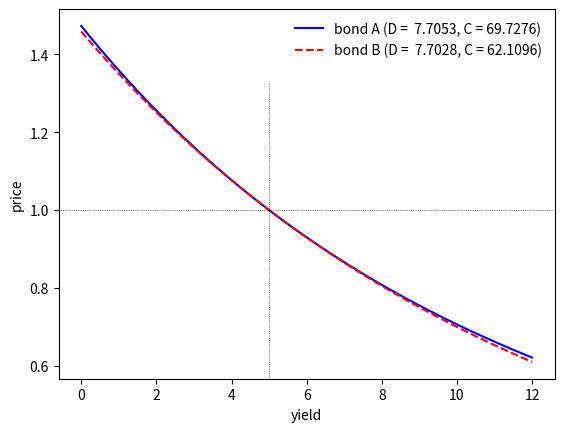

Reproduce this figure in Python.
import numpy as np
import numpy.polynomial.polynomial as pol
import matplotlib.pyplot as plt


def Bond_Price(Yield, Maturity, CouponRate, FaceValue):
    Coupon = 0.01 * CouponRate * FaceValue
    CF = np.hstack((0.0, np.tile(Coupon, int(Maturity) - 1), FaceValue + Coupon))
    return pol.polyval(1.0 / (1.0 + 0.01 * Yield), CF)


def Bond_Duration(Yield, Maturity, CouponRate, FaceValue):
    Price = Bond_Price(Yield, Maturity, CouponRate, FaceValue)
    Coupon = 0.01 * CouponRate * FaceValue
    CF = np.hstack((np.tile(Coupon, int(Maturity) - 1), Coupon + FaceValue))
    Coef = np.linspace(1, Maturity, Maturity) * CF
    return pol.polyval(1.0 / (1.0 + 0.01 * Yield), np.r_[0.0, Coef]) / Price


def Bond_Convexity(Yield, Maturity, CouponRate, FaceValue):
    Price = Bond_Price(Yield, Maturity, CouponRate, FaceValue)
    Duration = Bond_Duration(Yield, Maturity, CouponRate, FaceValue)
    Coupon = 0.01 * CouponRate * FaceValue
    CF = np.hstack((np.tile(Coupon, int(Maturity) - 1), Coupon + FaceValue))
    Coef = (np.linspace(1, Maturity, Maturity) - Duration)**2 * CF
    Dispersion = pol.polyval(1.0 / (1.0 + 0.01 * Yield), np.r_[0.0, Coef]) \
                 / Price
    return (Dispersion + (1.0 + Duration) * Duration) / (1.0 + 0.01 * Yield)**2


P_A = Bond_Price(5, 10, 7, 100)
P_B = Bond_Price(5, 8, 0.9, 100)
D_A = Bond_Duration(5, 10, 7, 100)
D_B = Bond_Duration(5, 8, 0.9, 100)
C_A = Bond_Convexity(5, 10, 7, 100)
C_B = Bond_Convexity(5, 8, 0.9, 100)
V_Yield = np.linspace(0, 12, 41)
V_Price_A = np.array([Bond_Price(Yield, 10, 7, 100) for Yield in V_Yield])
V_Price_B = np.array([Bond_Price(Yield, 8, 0.9, 100) for Yield in V_Yield])
fig1 = plt.figure(num=1, facecolor='w')
plt.plot(V_Yield, V_Price_A / P_A, 'b-')
plt.plot(V_Yield, V_Price_B / P_B, 'r--')
plt.axhline(1, color='k', linestyle=':', linewidth=0.5)
plt.axvline(5, ymin=0, ymax=0.8, color='k', linestyle=':', linewidth=0.5)
plt.xlabel('yield')
plt.ylabel('price')
Legend_A = 'bond A (D ={0:8.4f}, C ={1:8.4f})'.format(D_A, C_A)
Legend_B = 'bond B (D ={0:8.4f}, C ={1:8.4f})'.format(D_B, C_B)
plt.legend([Legend_A, Legend_B], loc='best', frameon=False)
plt.show()
